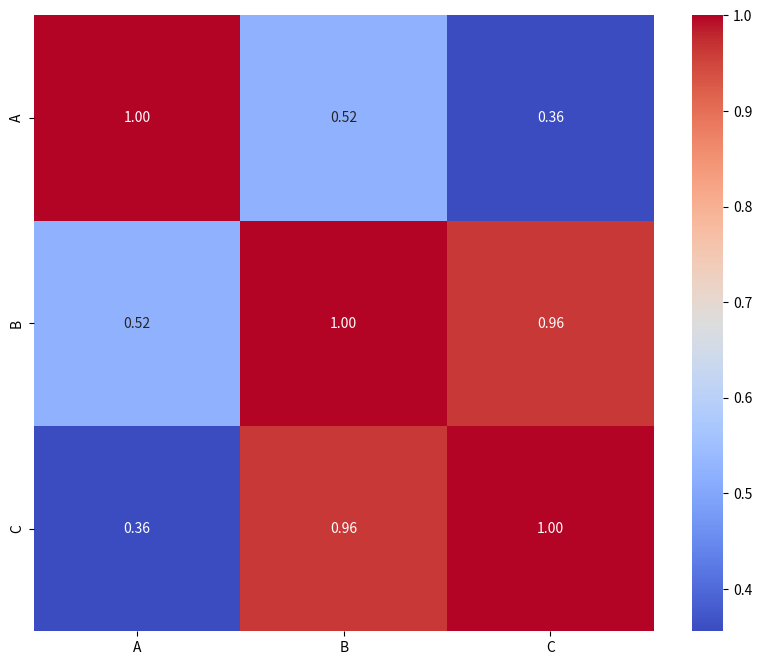

Here is the Python script that generated this plot:
# Heatmap
import pandas as pd
import matplotlib.pyplot as plt
import seaborn as sns
ts1 = pd.DataFrame({
    'A': [1, 12, 33, 41, 58],
    'B': [22, 40, 16, 8, 100],
    'C': [33, 69, 29, 12, 105]
})

plt.figure(figsize=(10, 8))
sns.heatmap(ts1.corr(), annot=True, cmap='coolwarm', fmt=".2f")
plt.show()
